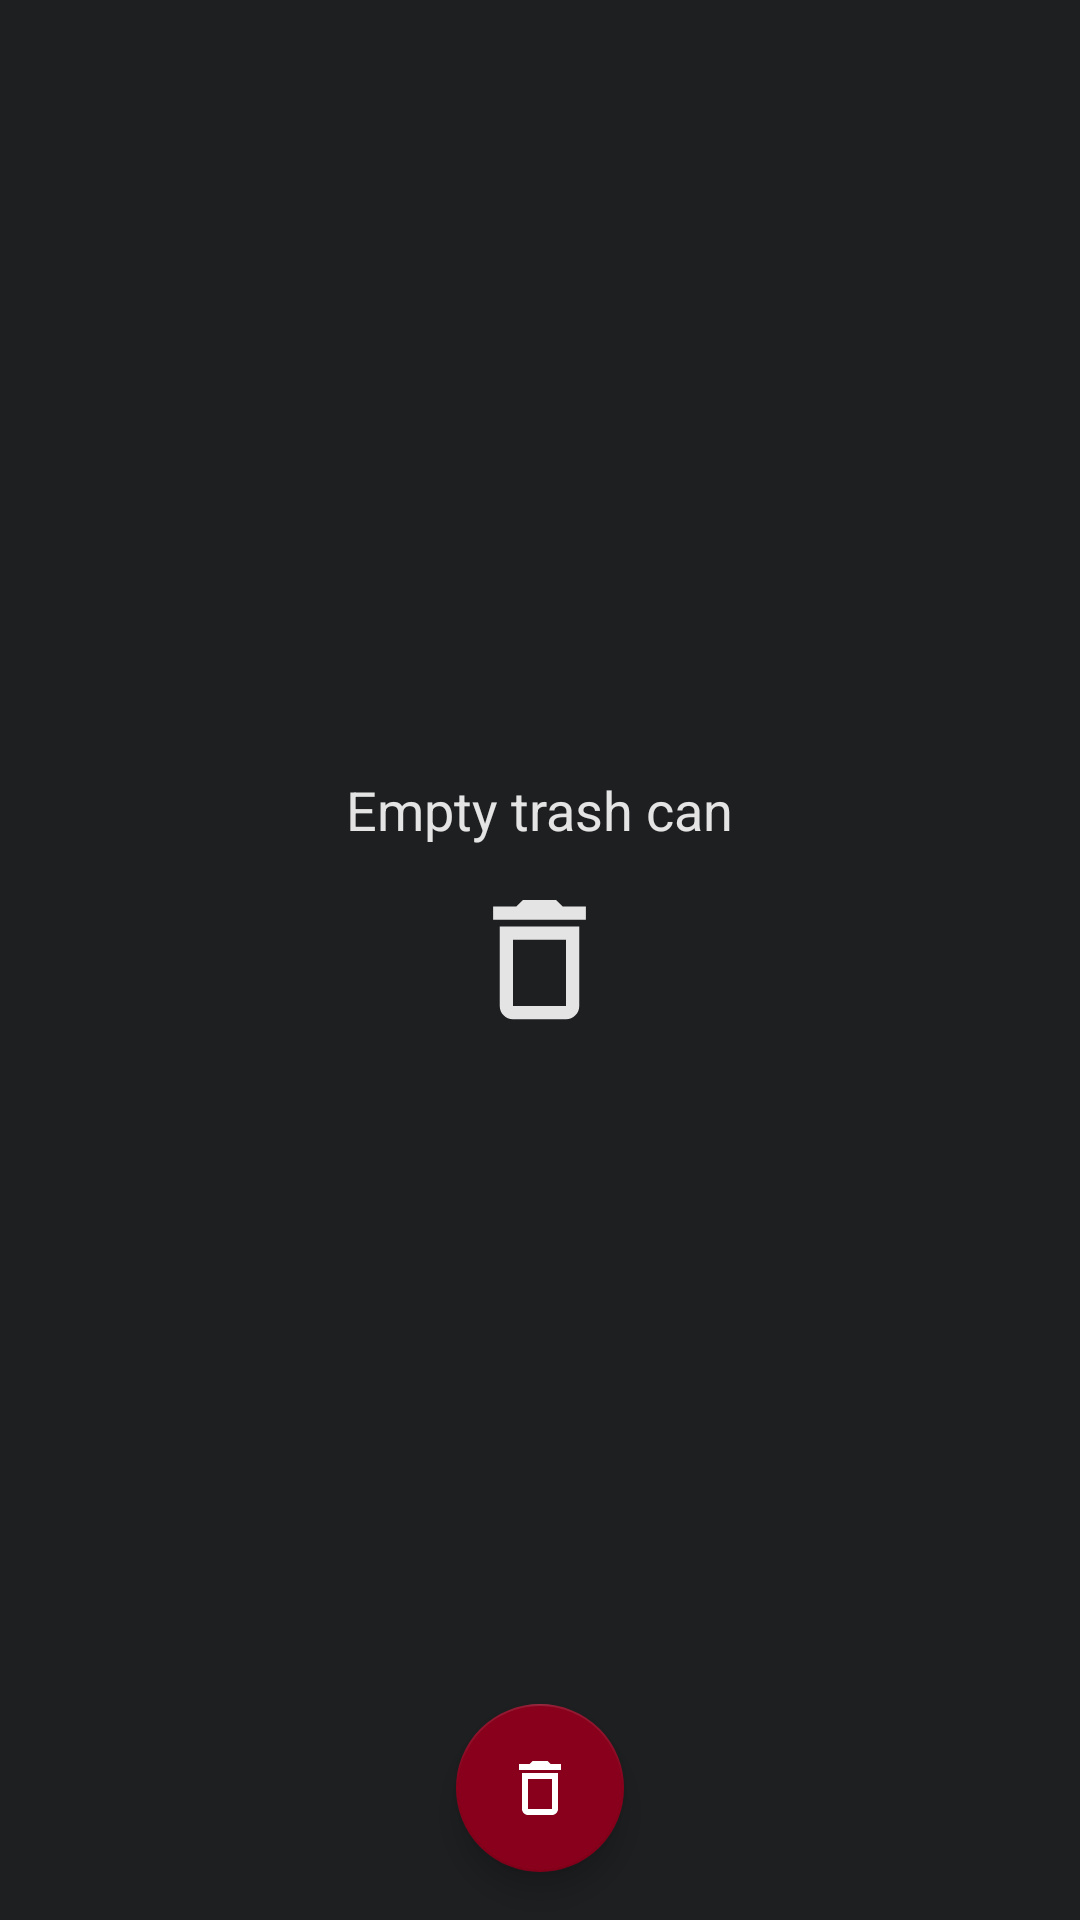

Produce the Android XML layout that renders to this screen, including the resource entries it uses.
<!-- AndroidManifest.xml: application theme AppTheme -->
<!-- res/layout/activity_notas_excluidas.xml -->
<?xml version="1.0" encoding="utf-8"?>
<androidx.coordinatorlayout.widget.CoordinatorLayout xmlns:android="http://schemas.android.com/apk/res/android"
    xmlns:app="http://schemas.android.com/apk/res-auto"
    xmlns:tools="http://schemas.android.com/tools"
    android:layout_width="match_parent"
    android:layout_height="match_parent"
    android:background="@color/colorPrimary"
    android:orientation="vertical"
    tools:context=".activity.NotasExcluidosActivity">

    <LinearLayout
        android:layout_width="match_parent"
        android:layout_height="wrap_content"
        android:orientation="vertical">

        <androidx.appcompat.widget.Toolbar
            android:id="@+id/toolbar_lixeira"
            android:layout_width="match_parent"
            android:layout_height="wrap_content"
            android:background="@color/colorPrimary"
            android:minHeight="?attr/actionBarSize"
            android:theme="@style/ToolbarClaro" />


    </LinearLayout>


    <androidx.recyclerview.widget.RecyclerView
        android:id="@+id/recyclerListaTarefa_Concluido"
        android:layout_width="match_parent"
        android:layout_height="match_parent"
        android:layout_marginTop="56dp" />

    <TextView
        android:id="@+id/tv_concluidos"
        android:layout_width="wrap_content"
        android:layout_height="wrap_content"
        android:layout_gravity="center"
        android:layout_marginBottom="100dp"
        android:text="@string/lixeiraVazia"
        android:textColor="@color/colorBrancoGelo"
        android:textSize="18sp" />

    <ImageView
        android:id="@+id/check_concl"
        android:layout_width="53dp"
        android:layout_height="53dp"
        android:layout_gravity="center"
        app:srcCompat="@drawable/ic_delete_branco_gelo" />

    <com.google.android.material.floatingactionbutton.FloatingActionButton
        android:id="@+id/fab_deletar"
        android:layout_width="wrap_content"
        android:layout_height="wrap_content"
        android:layout_gravity="bottom|center"
        android:layout_margin="16dp"
        android:src="@drawable/ic_delete"
        app:backgroundTint="@color/colorAccent"
        app:fabSize="normal" />

</androidx.coordinatorlayout.widget.CoordinatorLayout>
<!-- resources referenced by this layout -->
<resources>
  <color name="colorAccent">#88001b</color>
  <color name="colorBrancoGelo">#E4E4E4</color>
  <color name="colorPrimary">#1e1f21</color>
  <!-- drawable ic_delete (drawable) -->
  <vector xmlns:android="http://schemas.android.com/apk/res/android"
      android:width="24dp"
      android:height="24dp"
      android:viewportWidth="24"
      android:viewportHeight="24"
      android:tint="@color/colorBranco">
    <path
        android:fillColor="@android:color/white"
        android:pathData="M16,9v10H8V9h8m-1.5,-6h-5l-1,1H5v2h14V4h-3.5l-1,-1zM18,7H6v12c0,1.1 0.9,2 2,2h8c1.1,0 2,-0.9 2,-2V7z"/>
  </vector>
  <!-- drawable ic_delete_branco_gelo (drawable) -->
  <vector xmlns:android="http://schemas.android.com/apk/res/android"
      android:width="24dp"
      android:height="24dp"
      android:viewportWidth="24"
      android:viewportHeight="24"
      android:tint="@color/colorBrancoGelo">
    <path
        android:fillColor="@android:color/white"
        android:pathData="M16,9v10H8V9h8m-1.5,-6h-5l-1,1H5v2h14V4h-3.5l-1,-1zM18,7H6v12c0,1.1 0.9,2 2,2h8c1.1,0 2,-0.9 2,-2V7z"/>
  </vector>
  <string name="lixeiraVazia">Empty trash can</string>
  <style name="ToolbarClaro" parent="Theme.AppCompat.NoActionBar">
      </style>
  <style name="AppTheme" parent="Theme.AppCompat.Light.NoActionBar">
          
          <item name="colorPrimary">@color/colorPrimary</item>
          <item name="colorPrimaryDark">@color/colorPrimaryDark</item>
          <item name="colorAccent">@color/colorAccent</item>
  
          <item name="android:windowBackground">@color/colorBranco</item>
          <item name="android:statusBarColor">@color/colorPrimary</item>
  
          <item name="android:navigationBarColor">@color/colorBrancoGelo</item>
      </style>
  <color name="colorBranco">#FFFFFF</color>
  <color name="colorPrimaryDark">#000000</color>
</resources>
